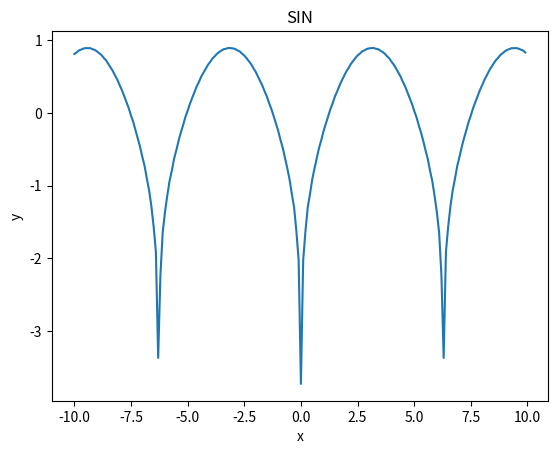

The script that saved this image:
import numpy as np
import matplotlib.pyplot as plt

#x = np.arange(-10, 10, 0.1)  # x座標を-10 から 10 まで 0.1 きざみで取得
def F(t):
    k=100
    y=0
    for n in range(1,k,1):
        y+=((-1**n)/(2*n-1))*np.cos(n*t)
    y *= 1/2+2/np.pi
    return y

X=np.arange(-10, 10, 0.1)
Y=F(X)

# グラフを書く
plt.plot(X,Y)
# グラフのタイトル
plt.title("SIN")
# x軸のラベル
plt.xlabel("x")
# y軸のラベル
plt.ylabel("y")
# 表示する
plt.show()